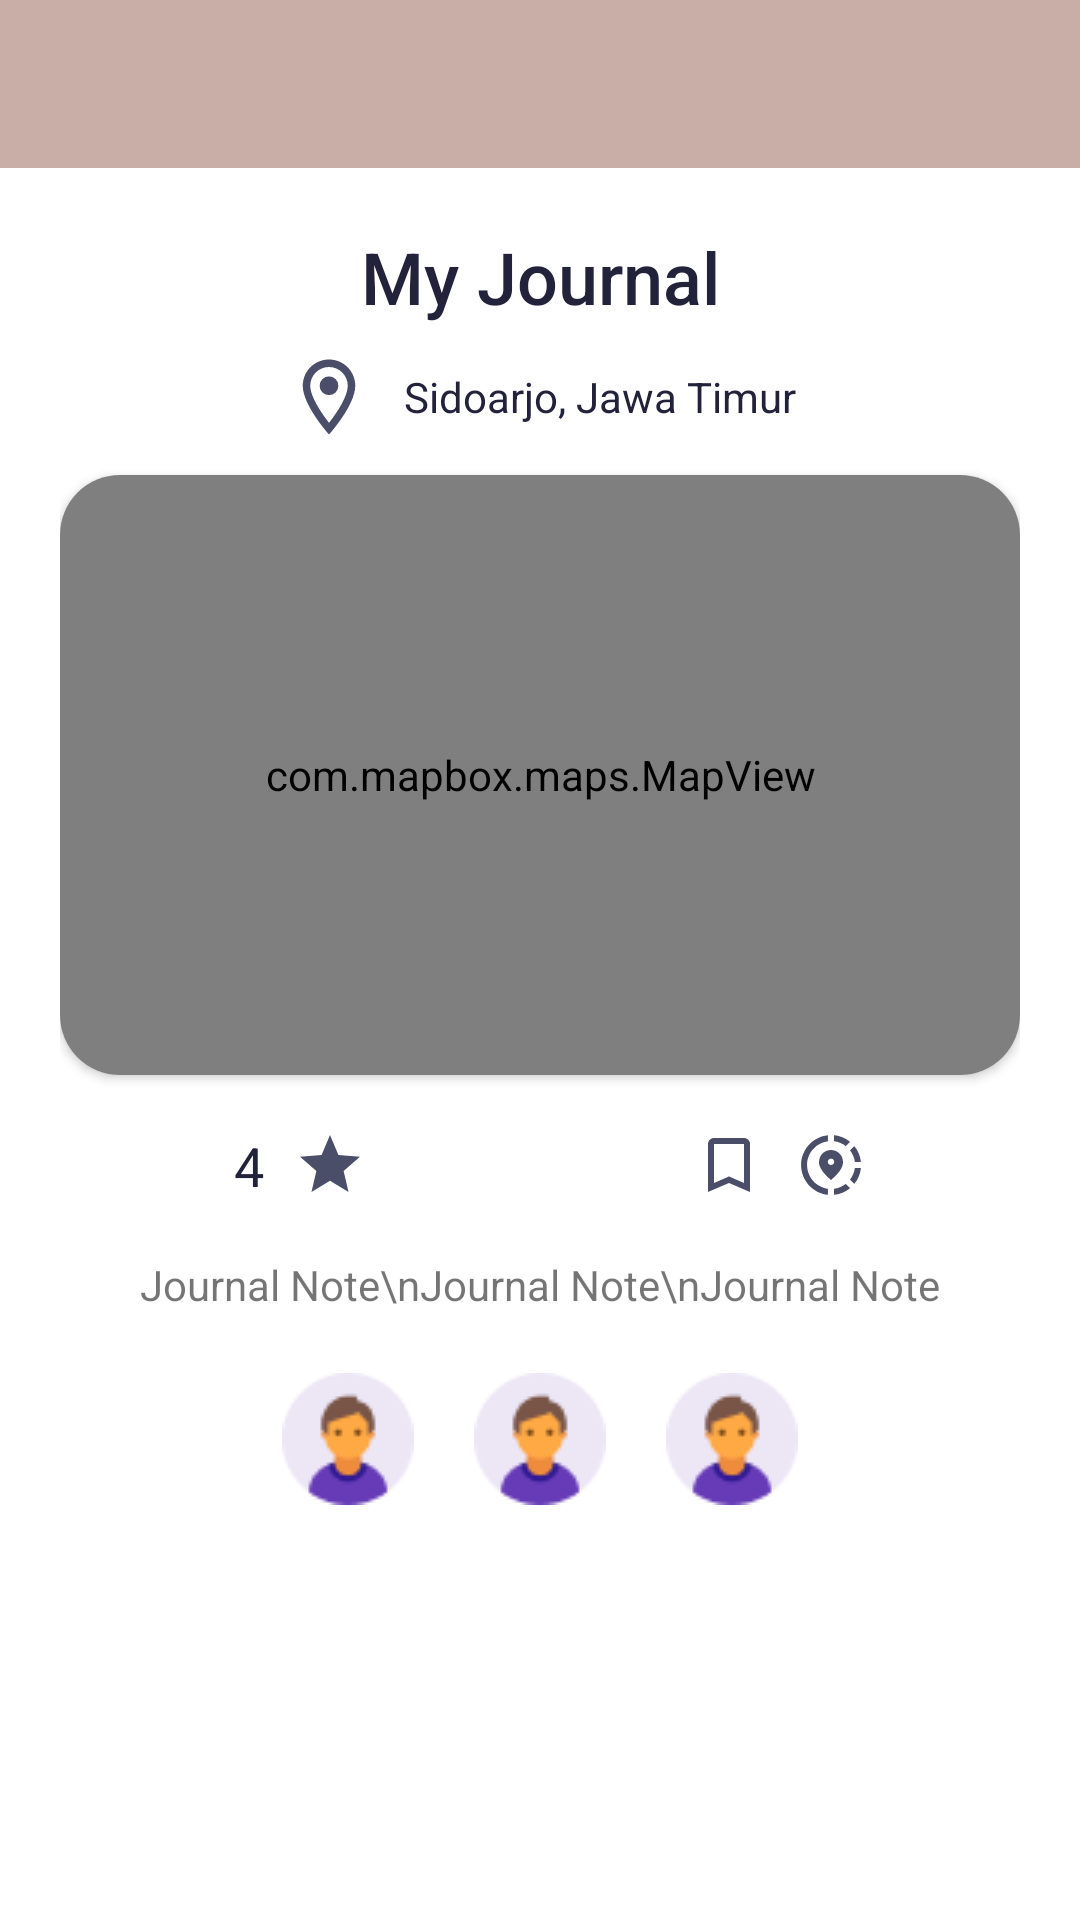

This screen was rendered from an Android layout file. Write that file and the resources it references.
<!-- AndroidManifest.xml: application theme Theme.TravelJournal -->
<!-- res/layout/activity_detail_journal.xml -->
<?xml version="1.0" encoding="utf-8"?>
<RelativeLayout xmlns:android="http://schemas.android.com/apk/res/android"
    xmlns:app="http://schemas.android.com/apk/res-auto"
    xmlns:tools="http://schemas.android.com/tools"
    android:layout_width="match_parent"
    android:layout_height="match_parent"
    tools:context=".DetailJournalActivity">
    <LinearLayout
        android:id="@+id/lL_appbar"
        android:layout_width="match_parent"
        android:layout_height="wrap_content"
        android:layout_alignParentTop="true">

        <include layout="@layout/appbar" />
    </LinearLayout>
    <androidx.core.widget.NestedScrollView
        android:layout_width="match_parent"
        android:layout_height="wrap_content"
        android:layout_below="@id/lL_appbar">
        <LinearLayout
            android:layout_width="match_parent"
            android:layout_height="wrap_content"
            android:orientation="vertical"
            android:layout_margin="20dp">
            <LinearLayout
                android:id="@+id/lL_welcome"
                android:layout_width="match_parent"
                android:layout_height="wrap_content"
                android:orientation="vertical">
                <TextView
                    android:id="@+id/txtV_journal_name"
                    android:layout_width="match_parent"
                    android:layout_height="wrap_content"
                    android:fontFamily="sans-serif"
                    android:text="My Journal"
                    android:textAlignment="center"
                    android:textColor="@color/color_1"
                    android:textFontWeight="500"
                    android:textSize="24dp" />
            </LinearLayout>
            <LinearLayout
                android:id="@+id/lL_map"
                android:layout_width="match_parent"
                android:layout_height="wrap_content"
                android:orientation="vertical"
                android:layout_marginTop="4dp">
                <LinearLayout
                    android:layout_width="match_parent"
                    android:layout_height="40dp"
                    android:orientation="horizontal"
                    android:gravity="center">
                    <ImageView
                        android:layout_width="wrap_content"
                        android:layout_height="match_parent"
                        android:src="@drawable/ic_outline_location_on_30"/>
                    <TextView
                        android:layout_width="wrap_content"
                        android:layout_height="wrap_content"
                        android:text="Sidoarjo, Jawa Timur"
                        android:fontFamily="sans-serif"
                        android:textFontWeight="400"
                        android:textSize="14dp"
                        android:textColor="@color/color_1"
                        android:layout_marginVertical="8dp"
                        android:layout_marginStart="10dp"/>
                </LinearLayout>
                <androidx.cardview.widget.CardView
                    android:layout_width="match_parent"
                    android:layout_height="200dp"
                    android:layout_marginTop="6dp"
                    app:cardCornerRadius="20dp"
                    app:cardBackgroundColor="@color/white">
                    <com.mapbox.maps.MapView
                        xmlns:android="http://schemas.android.com/apk/res/android"
                        xmlns:tools="http://schemas.android.com/tools"
                        xmlns:mapbox="http://schemas.android.com/apk/res-auto"
                        android:id="@+id/mapbox_home"
                        android:layout_width="match_parent"
                        android:layout_height="match_parent"
                        mapbox:mapbox_cameraTargetLat="40.7128"
                        mapbox:mapbox_cameraTargetLng="-74.0060"
                        mapbox:mapbox_cameraZoom="9.0" />
                </androidx.cardview.widget.CardView>
                <LinearLayout
                    android:layout_width="fill_parent"
                    android:layout_height="fill_parent"
                    android:layout_marginVertical="10dp"
                    android:orientation="horizontal">
                    <LinearLayout
                        android:layout_width="0dp"
                        android:layout_height="wrap_content"
                        android:layout_weight="1"
                        android:orientation="horizontal"
                        android:gravity="center">
                        <TextView
                            android:layout_width="wrap_content"
                            android:layout_height="wrap_content"
                            android:text="4"
                            android:fontFamily="sans-serif"
                            android:textFontWeight="400"
                            android:textSize="18dp"
                            android:textColor="@color/color_1"
                            android:layout_marginVertical="8dp"/>
                        <ImageView
                            android:layout_width="wrap_content"
                            android:layout_height="wrap_content"
                            android:layout_marginStart="10dp"
                            android:src="@drawable/ic_baseline_star_24"/>
                    </LinearLayout>
                    <LinearLayout
                        android:layout_width="0dp"
                        android:layout_height="wrap_content"
                        android:layout_weight="1"
                        android:gravity="center"
                        android:layout_gravity="center"
                        android:orientation="horizontal">
                        <ImageView
                            android:layout_width="wrap_content"
                            android:layout_height="wrap_content"
                            android:src="@drawable/ic_baseline_bookmark_border_24"/>
                        <ImageView
                            android:layout_width="wrap_content"
                            android:layout_height="wrap_content"
                            android:layout_marginStart="10dp"
                            android:src="@drawable/ic_baseline_share_location_24"/>
                    </LinearLayout>
                </LinearLayout>
                <TextView
                    android:id="@+id/txtV_journal_note"
                    android:layout_width="match_parent"
                    android:layout_height="wrap_content"
                    android:text="Journal Note\nJournal Note\nJournal Note"
                    android:textAlignment="center"/>
                <LinearLayout
                    android:layout_width="match_parent"
                    android:layout_height="wrap_content"
                    android:layout_marginVertical="20dp"
                    android:gravity="center">
                    <ImageView
                        android:layout_width="wrap_content"
                        android:layout_height="wrap_content"
                        android:layout_marginHorizontal="10dp"
                        android:src="@drawable/shared_friend"/>
                    <ImageView
                        android:layout_width="wrap_content"
                        android:layout_height="wrap_content"
                        android:layout_marginHorizontal="10dp"
                        android:src="@drawable/shared_friend"/>
                    <ImageView
                        android:layout_width="wrap_content"
                        android:layout_height="wrap_content"
                        android:layout_marginHorizontal="10dp"
                        android:src="@drawable/shared_friend"/>
                </LinearLayout>
            </LinearLayout>
            <androidx.recyclerview.widget.RecyclerView
                android:id="@+id/rV_last_journals"
                android:layout_width="match_parent"
                android:layout_height="match_parent"
                tools:listitem="@layout/grid_journal_item"/>
        </LinearLayout>
    </androidx.core.widget.NestedScrollView>
</RelativeLayout>
<!-- res/layout/appbar.xml (included above) -->
<?xml version="1.0" encoding="utf-8"?>
<androidx.appcompat.widget.Toolbar
    xmlns:android="http://schemas.android.com/apk/res/android"
    xmlns:app="http://schemas.android.com/apk/res-auto"
    android:layout_width="match_parent"
    android:layout_height="?attr/actionBarSize"
    android:background="@color/color_3"
    android:id="@+id/home_appbar"
    android:theme="@style/ThemeOverlay.AppCompat.Dark">
</androidx.appcompat.widget.Toolbar>
<!-- res/layout/grid_journal_item.xml (included above) -->
<?xml version="1.0" encoding="utf-8"?>
<LinearLayout xmlns:android="http://schemas.android.com/apk/res/android"
    android:layout_width="match_parent"
    android:layout_height="wrap_content"
    xmlns:app="http://schemas.android.com/apk/res-auto">
    <androidx.cardview.widget.CardView
        android:layout_width="match_parent"
        android:layout_height="200dp"
        android:layout_gravity="center"
        android:layout_margin="8dp"
        app:cardCornerRadius="20dp"
        app:cardElevation="3dp">
        <RelativeLayout
            android:layout_width="match_parent"
            android:layout_height="match_parent">
            <ImageView
                android:id="@+id/imgV_grid_journal_item_journal"
                android:layout_width="match_parent"
                android:layout_height="match_parent"
                android:src="@drawable/example_journal_1"
                android:adjustViewBounds="true"
                android:scaleType="centerCrop"/>
            <RelativeLayout
                android:layout_width="80dp"
                android:layout_height="40dp"
                android:background="@drawable/btn_parallelogram_journal_date"
                android:layout_alignParentRight="true">
                <LinearLayout
                    android:layout_width="wrap_content"
                    android:layout_height="wrap_content"
                    android:layout_centerInParent="true"
                    android:orientation="vertical">
                    <TextView
                        android:id="@+id/txtV_grid_journal_item_date"
                        android:layout_width="wrap_content"
                        android:layout_height="wrap_content"
                        android:text="22"
                        android:textColor="@color/color_1"
                        android:layout_gravity="center_horizontal"
                        android:textSize="14dp"
                        android:textStyle="bold"/>
                    <TextView
                        android:id="@+id/txtV_grid_journal_item_month_year"
                        android:layout_width="wrap_content"
                        android:layout_height="wrap_content"
                        android:layout_gravity="center_horizontal"
                        android:text="Sept 2022"
                        android:textColor="@color/color_1"
                        android:textSize="8dp"/>
                </LinearLayout>
            </RelativeLayout>
            <TextView
                android:id="@+id/txtV_grid_journal_item_title"
                android:layout_width="match_parent"
                android:layout_height="wrap_content"
                android:text="Cerita xxxx"
                android:fontFamily="sans-serif"
                android:textFontWeight="500"
                android:textSize="20dp"
                android:textColor="@color/color_4"
                android:layout_alignParentBottom="true"
                android:layout_marginBottom="10dp"
                android:layout_marginStart="10dp"/>
        </RelativeLayout>
    </androidx.cardview.widget.CardView>
</LinearLayout>
<!-- resources referenced by this layout -->
<resources>
  <color name="color_1">#22223B</color>
  <color name="color_3">#C9ADA7</color>
  <color name="color_4">#F2E9E4</color>
  <color name="white">#FFFFFFFF</color>
  <!-- drawable btn_parallelogram_journal_date (drawable) -->
  <?xml version="1.0" encoding="utf-8"?>
  <shape xmlns:android="http://schemas.android.com/apk/res/android" android:shape="rectangle">
      <solid android:color="@color/color_4"/>
      <corners android:bottomLeftRadius="20dp" android:topRightRadius="20dp"/>
  </shape>
  <!-- drawable ic_baseline_bookmark_border_24 (drawable) -->
  <vector android:height="24dp" android:tint="#4A4E69"
      android:viewportHeight="24" android:viewportWidth="24"
      android:width="24dp" xmlns:android="http://schemas.android.com/apk/res/android">
      <path android:fillColor="@android:color/white" android:pathData="M17,3L7,3c-1.1,0 -1.99,0.9 -1.99,2L5,21l7,-3 7,3L19,5c0,-1.1 -0.9,-2 -2,-2zM17,18l-5,-2.18L7,18L7,5h10v13z"/>
  </vector>
  <!-- drawable ic_baseline_star_24 (drawable) -->
  <vector android:height="24dp" android:tint="#4A4E69"
      android:viewportHeight="24" android:viewportWidth="24"
      android:width="24dp" xmlns:android="http://schemas.android.com/apk/res/android">
      <path android:fillColor="@android:color/white" android:pathData="M12,17.27L18.18,21l-1.64,-7.03L22,9.24l-7.19,-0.61L12,2 9.19,8.63 2,9.24l5.46,4.73L5.82,21z"/>
  </vector>
  <!-- drawable ic_outline_location_on_30 (drawable) -->
  <vector android:height="30dp" android:tint="#4A4E69"
      android:viewportHeight="24" android:viewportWidth="24"
      android:width="30dp" xmlns:android="http://schemas.android.com/apk/res/android">
      <path android:fillColor="@android:color/white" android:pathData="M12,2C8.13,2 5,5.13 5,9c0,5.25 7,13 7,13s7,-7.75 7,-13c0,-3.87 -3.13,-7 -7,-7zM7,9c0,-2.76 2.24,-5 5,-5s5,2.24 5,5c0,2.88 -2.88,7.19 -5,9.88C9.92,16.21 7,11.85 7,9z"/>
      <path android:fillColor="@android:color/white" android:pathData="M12,9m-2.5,0a2.5,2.5 0,1 1,5 0a2.5,2.5 0,1 1,-5 0"/>
  </vector>
  <style name="Theme.TravelJournal" parent="Theme.MaterialComponents.DayNight.NoActionBar">
          
          <item name="colorPrimary">@color/purple_500</item>
          <item name="colorPrimaryVariant">@color/purple_700</item>
          <item name="colorOnPrimary">@color/white</item>
          
          <item name="colorSecondary">@color/teal_200</item>
          <item name="colorSecondaryVariant">@color/teal_700</item>
          <item name="colorOnSecondary">@color/black</item>
          
          <item name="android:statusBarColor" tools:targetApi="21">?attr/colorPrimaryVariant</item>
          
      </style>
  <color name="purple_500">#C9ADA7</color>
  <color name="purple_700">#C9ADA7</color>
  <color name="teal_200">#F2E9E4</color>
  <color name="teal_700">#C9ADA7</color>
  <color name="black">#FF000000</color>
</resources>
